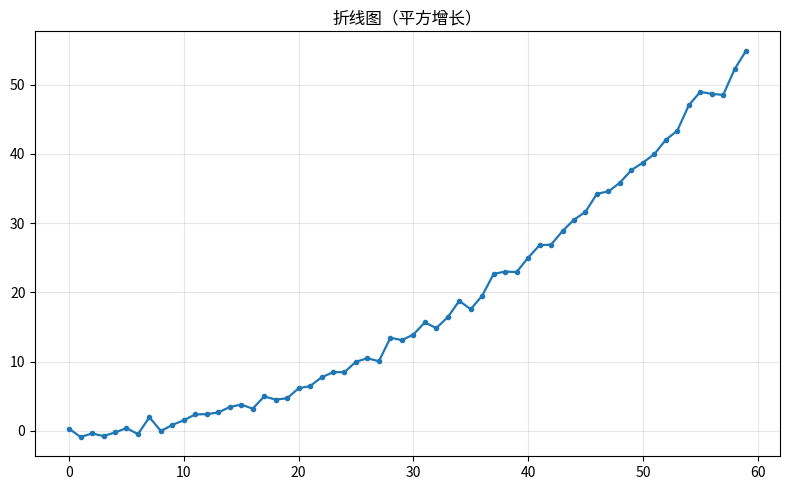

The matplotlib source for this figure:
"""折线图（平方增长）
数据可视化示例（matplotlib）。单序列折线与标记点。
运行后在当前目录生成 'viz_line_d12'_preview.png。
"""
import matplotlib
matplotlib.use("Agg")
import matplotlib.pyplot as plt
import numpy as np

rng = np.random.default_rng(18)
fig, ax = plt.subplots(figsize=(8, 5))
x = np.arange(len((np.arange(60) / 8.0) ** 2 + rng.normal(0, 0.8, 60)))
y = (np.arange(60) / 8.0) ** 2 + rng.normal(0, 0.8, 60)
ax.plot(x, y, marker='o', markersize=3, linewidth=1.6, color='tab:blue')
ax.grid(alpha=0.3)
ax.set_title("折线图（平方增长）")
plt.tight_layout()
plt.savefig("'viz_line_d12'_preview.png", dpi=110)
print("已生成 'viz_line_d12'_preview.png")
